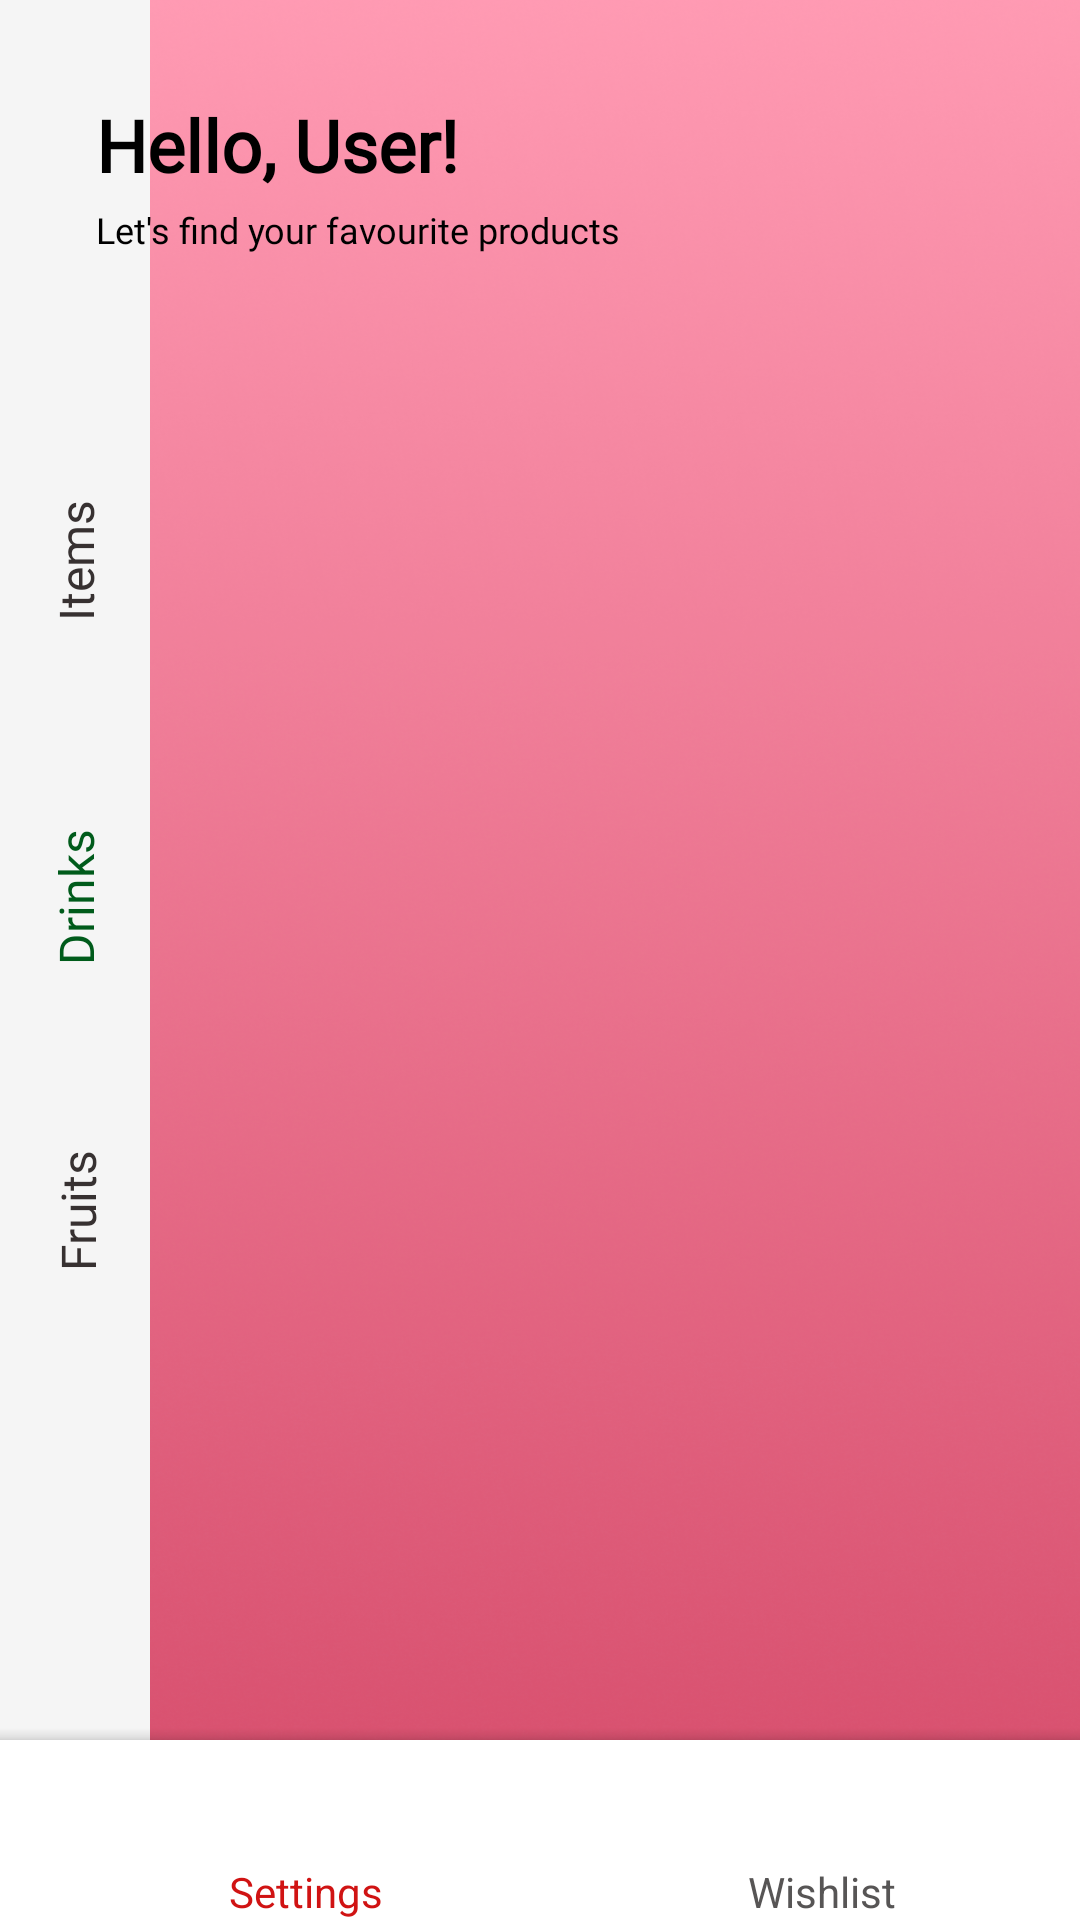

Produce the Android XML layout that renders to this screen, including the resource entries it uses.
<!-- AndroidManifest.xml: application theme Theme.Store -->
<!-- res/layout/activity_main.xml -->
<?xml version="1.0" encoding="utf-8"?>
<androidx.constraintlayout.widget.ConstraintLayout xmlns:android="http://schemas.android.com/apk/res/android"
    xmlns:app="http://schemas.android.com/apk/res-auto"
    xmlns:tools="http://schemas.android.com/tools"
    android:id="@+id/constraintView3"
    android:layout_width="match_parent"
    android:layout_height="match_parent"
    android:layout_gravity="center"
    android:background="@drawable/background_pink"
    tools:context=".Activity.MainActivity">

    <androidx.constraintlayout.widget.ConstraintLayout
        android:id="@+id/constraintLayout"
        android:layout_width="50dp"
        android:layout_height="0dp"
        android:background="#F5F5F5"
        app:layout_constraintBottom_toBottomOf="parent"
        app:layout_constraintStart_toStartOf="parent"
        app:layout_constraintTop_toTopOf="parent">


        <androidx.constraintlayout.widget.ConstraintLayout
            android:id="@+id/textView4"
            android:layout_width="60dp"
            android:layout_height="112dp"
            android:fontFamily="@font/rubik_medium"
            app:layout_constraintBottom_toTopOf="@+id/textView2"
            app:layout_constraintEnd_toEndOf="@+id/textView2"
            app:layout_constraintHorizontal_bias="0.709"
            app:layout_constraintStart_toStartOf="@+id/textView2">

            <TextView
                android:layout_width="60dp"
                android:layout_height="112dp"
                android:fontFamily="@font/rubik_medium"
                android:gravity="center"
                android:rotation="270"
                android:text="@string/items"
                android:textColor="#373131"
                android:textSize="16sp"
                app:layout_constraintBottom_toBottomOf="parent"
                app:layout_constraintEnd_toEndOf="parent"
                app:layout_constraintStart_toStartOf="parent"
                app:layout_constraintTop_toTopOf="parent" />
        </androidx.constraintlayout.widget.ConstraintLayout>

        <TextView
            android:id="@+id/textView2"
            android:layout_width="60dp"
            android:layout_height="112dp"
            android:fontFamily="@font/rubik_bold_italic"
            android:gravity="center"
            android:rotation="270"
            android:text="@string/drinks"
            android:textColor="#005B1B"
            android:textSize="16sp"
            app:layout_constraintBottom_toTopOf="@+id/textView"
            app:layout_constraintEnd_toEndOf="@+id/textView"
            app:layout_constraintHorizontal_bias="0.38"
            app:layout_constraintStart_toStartOf="@+id/textView" />


        <androidx.constraintlayout.widget.ConstraintLayout
            android:id="@+id/textView"
            android:layout_width="60dp"
            android:layout_height="100dp"
            android:layout_marginBottom="185dp"
            android:fontFamily="@font/rubik_medium"
            app:layout_constraintBottom_toBottomOf="parent"
            app:layout_constraintEnd_toEndOf="parent"
            app:layout_constraintStart_toStartOf="parent">

            <TextView
                android:layout_width="77dp"
                android:layout_height="97dp"
                android:fontFamily="@font/rubik_medium"
                android:gravity="center"
                android:rotation="270"
                android:text="@string/fruits"
                android:textColor="#373131"
                android:textSize="16sp"
                app:layout_constraintBottom_toBottomOf="parent"
                app:layout_constraintEnd_toEndOf="parent"
                app:layout_constraintStart_toStartOf="parent"
                app:layout_constraintTop_toTopOf="parent"
                app:layout_constraintVertical_bias="0.0" />

        </androidx.constraintlayout.widget.ConstraintLayout>


    </androidx.constraintlayout.widget.ConstraintLayout>

    <TextView
        android:id="@+id/textView5"
        android:layout_width="wrap_content"
        android:layout_height="wrap_content"
        android:layout_marginStart="32dp"
        android:layout_marginTop="32dp"
        android:fontFamily="@font/rubik_bold"
        android:text="@string/hello_user"
        android:textColor="@android:color/background_dark"
        android:textSize="24sp"
        android:textStyle="bold"
        app:layout_constraintStart_toStartOf="parent"
        app:layout_constraintTop_toTopOf="parent" />

    <TextView
        android:id="@+id/textView6"
        android:layout_width="wrap_content"
        android:layout_height="wrap_content"
        android:layout_marginTop="4dp"
        android:fontFamily="@font/rubik"
        android:text="@string/let_s_find_your_favourite_products"
        android:textColor="@android:color/background_dark"
        android:textSize="12sp"
        app:layout_constraintStart_toStartOf="@+id/textView5"
        app:layout_constraintTop_toBottomOf="@+id/textView5" />

    <ImageView
        android:id="@+id/imageView3"
        android:layout_width="48dp"
        android:layout_height="48dp"
        android:layout_marginTop="32dp"
        android:layout_marginEnd="32dp"
        android:background="@drawable/white_bg"
        android:visibility="invisible"
        app:layout_constraintEnd_toEndOf="parent"
        app:layout_constraintTop_toTopOf="parent"
        app:srcCompat="@drawable/baseline_person_24" />

    <ImageView
        android:id="@+id/imageView4"
        android:layout_width="wrap_content"
        android:layout_height="wrap_content"
        android:layout_marginStart="16dp"
        android:layout_marginTop="32dp"
        android:visibility="invisible"
        app:layout_constraintStart_toEndOf="@+id/constraintLayout"
        app:layout_constraintTop_toBottomOf="@+id/textView6"
        app:srcCompat="@drawable/ic_filter" />

    <androidx.recyclerview.widget.RecyclerView
        android:id="@+id/cat_recycler"
        android:layout_width="0dp"
        android:layout_height="0dp"
        android:visibility="invisible"
        app:layout_constraintBottom_toBottomOf="@+id/imageView4"
        app:layout_constraintEnd_toEndOf="parent"
        app:layout_constraintStart_toEndOf="@+id/imageView4"
        app:layout_constraintTop_toTopOf="@+id/imageView4"
        tools:listitem="@layout/category_row_item" />

    <androidx.recyclerview.widget.RecyclerView
        android:id="@+id/product_recycler"
        android:layout_width="0dp"
        android:layout_height="500dp"
        android:layout_marginTop="12dp"
        android:orientation="horizontal"
        android:overScrollMode="never"
        app:layout_constraintEnd_toEndOf="parent"
        app:layout_constraintHorizontal_bias="0.0"
        app:layout_constraintStart_toStartOf="@+id/imageView4"
        app:layout_constraintTop_toBottomOf="@+id/cat_recycler"
        tools:listitem="@layout/products_row_item" />


    <androidx.coordinatorlayout.widget.CoordinatorLayout
        android:id="@+id/coordinatorLayout"
        android:layout_width="match_parent"
        android:layout_height="100dp"
        app:layout_constraintBottom_toBottomOf="parent"
        app:layout_constraintEnd_toEndOf="parent"
        app:layout_constraintStart_toStartOf="parent">

        <com.google.android.material.bottomappbar.BottomAppBar
            android:layout_width="match_parent"
            android:layout_height="60dp"
            android:layout_gravity="bottom">

            <LinearLayout
                android:layout_width="match_parent"
                android:layout_height="match_parent"
                android:orientation="horizontal">

                <LinearLayout
                    android:id="@+id/settingsBtn"
                    android:layout_width="0dp"
                    android:layout_height="match_parent"
                    android:layout_weight="0.25"
                    android:orientation="vertical">

                    <ImageView
                        android:id="@+id/imageView9"
                        android:layout_width="wrap_content"
                        android:layout_height="wrap_content"
                        android:layout_gravity="center"
                        android:layout_margin="4dp"
                        android:layout_weight="1"
                        app:srcCompat="@drawable/baseline_settings_24" />

                    <TextView
                        android:id="@+id/textView15"
                        android:layout_width="match_parent"
                        android:layout_height="wrap_content"
                        android:layout_marginTop="4dp"
                        android:gravity="center"
                        android:text="@string/menu_settings"
                        android:textAlignment="center"
                        android:textColor="@color/red" />
                </LinearLayout>

                <LinearLayout
                    android:id="@+id/wishListBtn"
                    android:layout_width="0dp"
                    android:layout_height="match_parent"
                    android:layout_weight="0.25"
                    android:orientation="vertical">

                    <ImageView
                        android:id="@+id/imageView10"
                        android:layout_width="32dp"
                        android:layout_height="32dp"
                        android:layout_gravity="center"
                        android:layout_margin="4dp"
                        android:layout_weight="1"
                        app:srcCompat="@drawable/ic_heart" />

                    <TextView
                        android:id="@+id/textView16"
                        android:layout_width="match_parent"
                        android:layout_height="wrap_content"
                        android:layout_marginTop="4dp"
                        android:gravity="center"
                        android:text="@string/wishlist"
                        android:textAlignment="center"
                        android:textColor="@color/grey" />
                </LinearLayout>


            </LinearLayout>

        </com.google.android.material.bottomappbar.BottomAppBar>
    </androidx.coordinatorlayout.widget.CoordinatorLayout>


</androidx.constraintlayout.widget.ConstraintLayout>
<!-- res/layout/category_row_item.xml (included above) -->
<?xml version="1.0" encoding="utf-8"?>
<androidx.constraintlayout.widget.ConstraintLayout xmlns:android="http://schemas.android.com/apk/res/android"
    xmlns:app="http://schemas.android.com/apk/res-auto"
    xmlns:tools="http://schemas.android.com/tools"
    android:layout_width="wrap_content"
    android:layout_height="wrap_content"
    android:layout_marginStart="6dp"
    android:background="@drawable/ic_cat_bg">


    <TextView
        android:id="@+id/cat_name"
        android:layout_width="wrap_content"
        android:layout_height="wrap_content"
        android:layout_marginStart="18dp"
        android:layout_marginTop="12dp"
        android:layout_marginEnd="18dp"
        android:layout_marginBottom="12dp"
        android:fontFamily="@font/rubik_medium"
        android:text="@string/most_popular"
        android:textColor="#373131"
        android:textSize="12sp"
        app:layout_constraintBottom_toBottomOf="parent"
        app:layout_constraintEnd_toEndOf="parent"
        app:layout_constraintStart_toStartOf="parent"
        app:layout_constraintTop_toTopOf="parent" />
</androidx.constraintlayout.widget.ConstraintLayout>
<!-- res/layout/products_row_item.xml (included above) -->
<?xml version="1.0" encoding="utf-8"?>
<androidx.constraintlayout.widget.ConstraintLayout xmlns:android="http://schemas.android.com/apk/res/android"
    xmlns:app="http://schemas.android.com/apk/res-auto"
    xmlns:tools="http://schemas.android.com/tools"
    android:orientation="vertical"
    android:layout_width="wrap_content"
    android:layout_height="wrap_content">

    <ImageView
        android:id="@+id/imageView"
        android:layout_width="250dp"
        android:layout_height="420dp"
        app:layout_constraintStart_toStartOf="parent"
        app:layout_constraintTop_toTopOf="parent"
        app:srcCompat="@drawable/products_bg_2" />

    <ImageView
        android:id="@+id/imageView2"
        android:layout_width="250dp"
        android:layout_height="250dp"
        app:layout_constraintBottom_toBottomOf="@+id/imageView"
        app:layout_constraintEnd_toEndOf="@+id/imageView"
        app:layout_constraintStart_toStartOf="parent"
        app:srcCompat="@drawable/products_bg" />

    <ImageView
        android:id="@+id/imageView3"
        android:layout_width="50dp"
        android:layout_height="60dp"
        android:layout_marginStart="25dp"
        android:visibility="invisible"
        app:layout_constraintStart_toStartOf="parent"
        app:layout_constraintTop_toTopOf="parent"
        app:srcCompat="@drawable/product_like_1" />


    <ImageView
        android:id="@+id/imageView4"
        android:layout_width="50dp"
        android:layout_height="50dp"
        android:layout_marginStart="25dp"
        android:layout_marginTop="35dp"
        android:visibility="invisible"
        app:layout_constraintStart_toStartOf="parent"
        app:layout_constraintTop_toTopOf="parent"
        app:srcCompat="@drawable/product_like_2" />

    <ImageView
        android:id="@+id/prod_image"
        android:layout_width="230dp"
        android:layout_height="230dp"
        android:layout_marginStart="60dp"
        android:layout_marginTop="20dp"
        app:layout_constraintEnd_toEndOf="@+id/imageView"
        app:layout_constraintHorizontal_bias="0.0"
        app:layout_constraintStart_toStartOf="parent"
        app:layout_constraintTop_toTopOf="parent"
        app:srcCompat="@drawable/banana" />

    <ImageView
        android:id="@+id/imageView6"
        android:layout_width="39dp"
        android:layout_height="42dp"
        android:layout_marginStart="32dp"
        android:layout_marginTop="18dp"
        android:visibility="invisible"
        app:layout_constraintStart_toStartOf="parent"
        app:layout_constraintTop_toTopOf="parent"
        app:srcCompat="@drawable/ic_heart" />

    <TextView
        android:id="@+id/textView8"
        android:layout_width="0dp"
        android:layout_height="wrap_content"
        android:layout_marginTop="24dp"
        android:fontFamily="@font/rubik_medium"
        android:text="@string/size"
        app:layout_constraintStart_toStartOf="@+id/name"
        app:layout_constraintTop_toBottomOf="@+id/name" />

    <TextView
        android:id="@+id/textView9"
        android:layout_width="0dp"
        android:layout_height="wrap_content"
        android:layout_marginStart="80dp"
        android:fontFamily="@font/rubik_medium"
        android:text="@string/price"
        app:layout_constraintBottom_toBottomOf="@+id/textView8"
        app:layout_constraintStart_toEndOf="@+id/textView8"
        app:layout_constraintTop_toTopOf="@+id/textView8" />

    <TextView
        android:id="@+id/prod_qty"
        android:layout_width="wrap_content"
        android:layout_height="wrap_content"
        android:layout_marginStart="8dp"
        android:layout_marginTop="12dp"
        android:fontFamily="@font/rubik_bold"
        android:text="250 ml"
        android:textColor="@android:color/background_dark"
        android:textSize="17sp"
        app:layout_constraintEnd_toEndOf="@+id/textView8"
        app:layout_constraintHorizontal_bias="0.296"
        app:layout_constraintStart_toStartOf="@+id/textView8"
        app:layout_constraintTop_toBottomOf="@+id/textView8" />

    <TextView
        android:id="@+id/price"
        android:layout_width="wrap_content"
        android:layout_height="wrap_content"
        android:fontFamily="@font/rubik_bold"
        android:text="$ 15.00"
        android:textColor="#42995C"
        android:textSize="17sp"
        app:layout_constraintBottom_toBottomOf="@+id/prod_qty"
        app:layout_constraintEnd_toEndOf="@+id/textView9"
        app:layout_constraintHorizontal_bias="0.0"
        app:layout_constraintStart_toStartOf="@+id/textView9"
        app:layout_constraintTop_toTopOf="@+id/prod_qty" />

    <TextView
        android:id="@+id/name"
        android:layout_width="0dp"
        android:layout_height="wrap_content"
        android:layout_marginStart="16dp"
        android:layout_marginTop="196dp"
        android:layout_marginEnd="32dp"
        android:fontFamily="@font/rubik_bold"
        android:text="@string/japanese_cherry_blossom"
        android:textColor="@android:color/background_dark"
        android:textSize="22sp"
        app:layout_constraintEnd_toEndOf="parent"
        app:layout_constraintHorizontal_bias="0.0"
        app:layout_constraintStart_toStartOf="parent"
        app:layout_constraintTop_toBottomOf="@+id/imageView6" />

    <TextView
        android:id="@+id/category"
        android:layout_width="97dp"
        android:layout_height="40dp"
        android:layout_marginBottom="18dp"
        android:fontFamily="@font/rubik_bold"
        android:text="@string/category"
        android:textColor="@android:color/background_dark"
        android:textSize="16sp"
        android:textStyle="bold"
        app:layout_constraintBottom_toTopOf="@+id/name"
        app:layout_constraintStart_toStartOf="@+id/name" />


</androidx.constraintlayout.widget.ConstraintLayout>
<!-- resources referenced by this layout -->
<resources>
  <color name="grey">#575555</color>
  <color name="red">#D01313</color>
  <!-- drawable background_pink: png bitmap (drawable, 423775 bytes) -->
  <!-- drawable banana: png bitmap (drawable, 819828 bytes) -->
  <!-- drawable product_like_1 (drawable) -->
  <?xml version="1.0" encoding="utf-8"?>
  <selector xmlns:android="http://schemas.android.com/apk/res/android">
      <item>
          <shape android:shape="rectangle">
              <solid android:color="@color/white2"/>
          </shape>
      </item>
  </selector>
  <!-- drawable product_like_2 (drawable) -->
  <?xml version="1.0" encoding="utf-8"?>
  <selector xmlns:android="http://schemas.android.com/apk/res/android">
      <item>
          <shape android:shape="rectangle">
              <solid android:color="@color/white2"/>
              <corners android:radius="260dp"/>
  
          </shape>
      </item>
  </selector>
  <!-- drawable products_bg (drawable) -->
  <?xml version="1.0" encoding="utf-8"?>
  <selector xmlns:android="http://schemas.android.com/apk/res/android">
      <item>
          <shape android:shape="rectangle">
              <solid android:color="@color/white2"/>
              <corners android:radius="20dp"/>
          </shape>
      </item>
  </selector>
  <!-- drawable products_bg_2 (drawable) -->
  <?xml version="1.0" encoding="utf-8"?>
  <selector xmlns:android="http://schemas.android.com/apk/res/android">
      <item>
          <shape android:shape="rectangle">
              <solid android:color="@color/orange"/>
              <corners android:radius="20dp"/>
          </shape>
      </item>
  </selector>
  <!-- drawable white_bg (drawable) -->
  <?xml version="1.0" encoding="utf-8"?>
  <selector xmlns:android="http://schemas.android.com/apk/res/android">
  <item>
      <shape android:shape="rectangle">
          <stroke
              android:width="2dp"
              android:color="@color/black" />
          <solid android:color="@color/white"/>
          <corners android:radius="16dp"/>
  
      </shape>
  </item>
  </selector>
  <string name="category">Category</string>
  <string name="drinks">Drinks</string>
  <string name="fruits">Fruits</string>
  <string name="hello_user">Hello, User!</string>
  <string name="items">Items</string>
  <string name="japanese_cherry_blossom">Japanese Cherry Blossom</string>
  <string name="let_s_find_your_favourite_products">Let\'s find your favourite products</string>
  <string name="menu_settings">Settings</string>
  <string name="most_popular">Most Popular</string>
  <string name="price">Price</string>
  <string name="size">Size</string>
  <string name="wishlist">Wishlist</string>
  <style name="Theme.Store" parent="Theme.MaterialComponents.DayNight.DarkActionBar">
          
          <item name="colorPrimary">@color/purple_500</item>
          <item name="colorPrimaryVariant">@color/purple_700</item>
          <item name="colorOnPrimary">@color/white</item>
          
          <item name="colorSecondary">@color/teal_200</item>
          <item name="colorSecondaryVariant">@color/teal_700</item>
          <item name="colorOnSecondary">@color/black</item>
          
          <item name="android:statusBarColor">?attr/colorPrimaryVariant</item>
          
      </style>
  <color name="white2">#F6EDED</color>
  <color name="orange">#E68B84</color>
  <color name="black">#0B0B0B</color>
  <color name="white">#FFFFFFFF</color>
  <color name="purple_500">#FF6200EE</color>
  <color name="purple_700">#FF3700B3</color>
  <color name="teal_200">#FF03DAC5</color>
  <color name="teal_700">#FF018786</color>
</resources>
